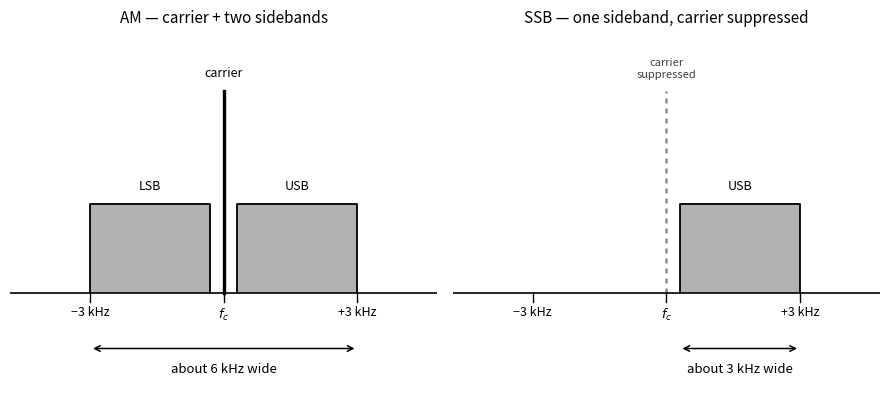

The matplotlib source for this figure: (Note: this script raises an exception after producing the figure.)
"""
Generates figures/ch02-ssb-vs-am-spectrum.svg — occupied spectrum, AM vs SSB.

Beginner version of the classic comparison, using the pool's own values
(T8A08: SSB voice occupies about 3 kHz): a voice signal up to 3 kHz makes
an AM signal with a carrier plus TWO sidebands (~6 kHz occupied), while
SSB keeps only ONE sideband and suppresses the carrier (~3 kHz occupied) —
half the spectrum for the same voice. Single-color (black) on transparent
background, post-processed to currentColor so it themes with the page.
"""

import matplotlib
matplotlib.use("Agg")
import matplotlib.pyplot as plt

OUT = "/home/kasm-user/your-first-ham-license/figures/ch02-ssb-vs-am-spectrum.svg"

LO, HI = 0.3, 3.0      # voice band, kHz (SSB voice ~ 3 kHz, pool T8A08)
XLIM = (-4.8, 4.8)
YLIM = (-0.72, 1.62)   # room below the axis for ticks + width bracket
BAND_H = 0.55          # sideband block height

fig, (axL, axR) = plt.subplots(1, 2, figsize=(9.0, 4.3), sharey=True)

for ax in (axL, axR):
    ax.set_xlim(*XLIM)
    ax.set_ylim(*YLIM)
    ax.axhline(0, color="#000000", linewidth=1.2)
    ax.set_yticks([])
    ax.set_xticks([])
    for spine in ("top", "right", "left", "bottom"):
        ax.spines[spine].set_visible(False)
    # manual tick marks + labels just below the frequency axis
    for xv, lab in ((-3, "−3 kHz"), (0, "$f_c$"), (3, "+3 kHz")):
        ax.plot([xv, xv], [0, -0.05], color="#000000", linewidth=1.0)
        ax.text(xv, -0.08, lab, ha="center", va="top", fontsize=9,
                color="#000000")


def sideband(ax, x0, x1):
    ax.fill_between([x0, x1], 0, BAND_H, color="#000000", alpha=0.30,
                    linewidth=0)
    ax.plot([x0, x0, x1, x1], [0, BAND_H, BAND_H, 0], color="#000000",
            linewidth=1.3)


def width_bracket(ax, x0, x1, label):
    yb = -0.34
    ax.annotate("", xy=(x1, yb), xytext=(x0, yb),
                arrowprops=dict(arrowstyle="<->", color="#000000",
                                linewidth=1.1))
    ax.text((x0 + x1) / 2, yb - 0.09, label, ha="center", va="top",
            fontsize=9.5, color="#000000")


# ---------------- left: AM ----------------
axL.set_title("AM — carrier + two sidebands", fontsize=11, color="#000000")

sideband(axL, -HI, -LO)
sideband(axL, LO, HI)
axL.plot([0, 0], [0, 1.25], color="#000000", linewidth=2.4)
axL.text(0, 1.32, "carrier", ha="center", va="bottom", fontsize=9,
         color="#000000")
axL.text(-(LO + HI) / 2, 0.62, "LSB", ha="center", va="bottom", fontsize=9,
         color="#000000")
axL.text((LO + HI) / 2, 0.62, "USB", ha="center", va="bottom", fontsize=9,
         color="#000000")
width_bracket(axL, -HI, HI, "about 6 kHz wide")

# ---------------- right: SSB ----------------
axR.set_title("SSB — one sideband, carrier suppressed", fontsize=11,
              color="#000000")

sideband(axR, LO, HI)
axR.text((LO + HI) / 2, 0.62, "USB", ha="center", va="bottom", fontsize=9,
         color="#000000")

# suppressed carrier: dashed ghost spike
axR.plot([0, 0], [0, 1.25], color="#000000", linewidth=1.8,
         linestyle=(0, (2, 2)), alpha=0.45)
axR.text(0, 1.32, "carrier\nsuppressed", ha="center", va="bottom",
         fontsize=8, color="#000000", alpha=0.75)
width_bracket(axR, LO, HI, "about 3 kHz wide")

fig.tight_layout()
fig.savefig(OUT, format="svg", transparent=True, bbox_inches="tight")
plt.close(fig)

# ---------------------------------------------------------------------
# Post-process: strip prolog, force theme-able color (book pattern).
# ---------------------------------------------------------------------
with open(OUT, "r", encoding="utf-8") as f:
    svg = f.read()

idx = svg.find("<svg")
assert idx != -1, "no <svg tag found in matplotlib output"
svg = svg[idx:]

for old in ("#000000", "#000", "stroke:#000000", "fill:#000000", "black"):
    svg = svg.replace(old, "currentColor")

# matplotlib omits an explicit fill on many elements (glyph paths, the
# fill_between bands) and relies on the SVG spec's default fill (black),
# which would NOT re-theme in dark mode. Force a default via the existing
# stylesheet rule so untouched elements inherit currentColor too.
svg = svg.replace(
    "*{stroke-linejoin: round; stroke-linecap: butt}",
    "*{stroke-linejoin: round; stroke-linecap: butt; fill: currentColor}",
)

with open(OUT, "w", encoding="utf-8") as f:
    f.write(svg)

assert svg.lstrip().startswith("<svg"), "SVG does not start with <svg after prolog strip"
assert "currentColor" in svg, "no currentColor found after color substitution"
print("wrote", OUT)
